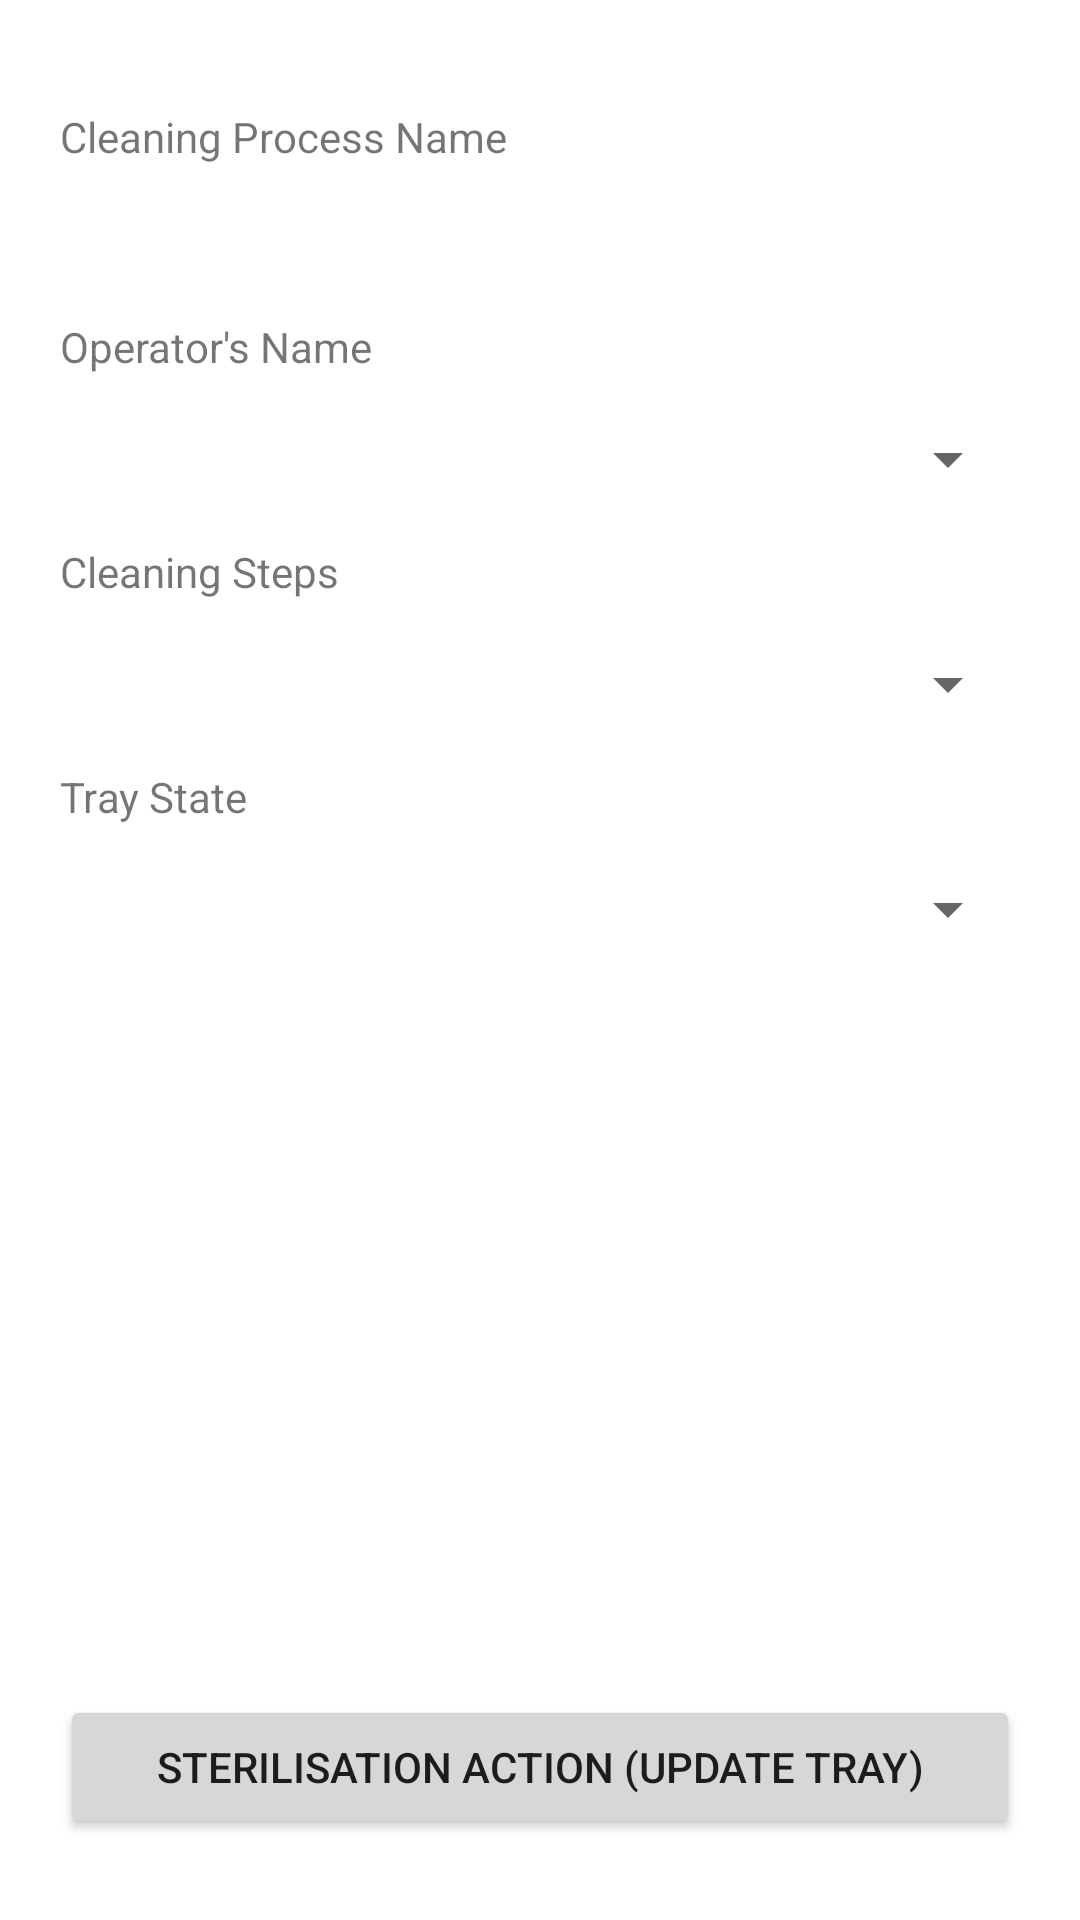

This screen was rendered from an Android layout file. Write that file and the resources it references.
<!-- AndroidManifest.xml: application theme Theme.COMP1471CW -->
<!-- res/layout/activity_update_tray.xml -->
<?xml version="1.0" encoding="utf-8"?>
<androidx.constraintlayout.widget.ConstraintLayout xmlns:android="http://schemas.android.com/apk/res/android"
    xmlns:app="http://schemas.android.com/apk/res-auto"
    xmlns:tools="http://schemas.android.com/tools"
    android:id="@+id/ButtonSterlization"
    android:layout_width="match_parent"
    android:layout_height="match_parent"
    android:padding="20dp"
    tools:context=".view.UpdateTrayActivity">

    <TextView
        android:id="@+id/textView2"
        android:layout_width="wrap_content"
        android:layout_height="wrap_content"
        android:layout_marginTop="16dp"
        android:text="Cleaning Process Name"
        app:layout_constraintStart_toStartOf="parent"
        app:layout_constraintTop_toTopOf="parent"
        tools:layout_editor_absoluteX="6dp" />

    <TextView
        android:id="@+id/textView_cleaningProcess"
        android:layout_width="wrap_content"
        android:layout_height="wrap_content"
        android:layout_marginTop="16dp"
        tools:text="Process 1"
        app:layout_constraintStart_toStartOf="parent"
        app:layout_constraintTop_toBottomOf="@id/textView2"
        tools:layout_editor_absoluteX="6dp" />

    <TextView
        android:id="@+id/textView3"
        android:layout_width="wrap_content"
        android:layout_height="wrap_content"
        android:layout_marginTop="16dp"
        android:text="Operator's Name"
        app:layout_constraintStart_toStartOf="parent"
        app:layout_constraintTop_toBottomOf="@id/textView_cleaningProcess"
        tools:layout_editor_absoluteX="6dp" />

    <Spinner
        android:id="@+id/spinnerOperator"
        android:layout_width="0dp"
        android:layout_height="wrap_content"
        android:layout_marginTop="16dp"
        app:layout_constraintEnd_toEndOf="parent"
        app:layout_constraintStart_toStartOf="@+id/textView3"
        app:layout_constraintTop_toBottomOf="@id/textView3" />

    <TextView
        android:id="@+id/textView6"
        android:layout_width="wrap_content"
        android:layout_height="wrap_content"
        android:layout_marginTop="16dp"
        android:text="Cleaning Steps"
        app:layout_constraintStart_toStartOf="parent"
        app:layout_constraintTop_toBottomOf="@+id/spinnerOperator" />

    <Spinner
        android:id="@+id/spinnerSteps"
        android:layout_width="0dp"
        android:layout_height="wrap_content"
        android:layout_marginTop="16dp"
        app:layout_constraintEnd_toEndOf="parent"
        app:layout_constraintStart_toStartOf="@+id/textView2"
        app:layout_constraintTop_toBottomOf="@id/textView6" />

    <TextView
        android:id="@+id/textView7"
        android:layout_width="wrap_content"
        android:layout_height="wrap_content"
        android:layout_marginTop="16dp"
        android:text="Tray State"
        app:layout_constraintStart_toStartOf="parent"
        app:layout_constraintTop_toBottomOf="@+id/spinnerSteps" />

    <Spinner
        android:id="@+id/spinner_trayState"
        android:layout_width="0dp"
        android:layout_height="wrap_content"
        android:layout_marginTop="16dp"
        app:layout_constraintEnd_toEndOf="parent"
        app:layout_constraintStart_toStartOf="@+id/textView2"
        app:layout_constraintTop_toBottomOf="@id/textView7" />

    <Button
        android:id="@+id/button_updateTray"
        android:layout_width="0dp"
        android:layout_height="wrap_content"
        android:layout_marginBottom="7dp"
        android:text="Sterilisation Action (Update Tray)"
        app:layout_constraintBottom_toBottomOf="parent"
        app:layout_constraintEnd_toEndOf="parent"
        app:layout_constraintStart_toStartOf="parent" />
</androidx.constraintlayout.widget.ConstraintLayout>
<!-- resources referenced by this layout -->
<resources>
  <style name="Theme.COMP1471CW" parent="Theme.MaterialComponents.DayNight.DarkActionBar">
          
          <item name="colorPrimary">@color/grey</item>
          <item name="colorPrimaryVariant">@color/purple_700</item>
          <item name="colorOnPrimary">@color/white</item>
          
          <item name="colorSecondary">@color/grey</item>
          <item name="colorSecondaryVariant">@color/grey</item>
          <item name="colorOnSecondary">@color/black</item>
          
          <item name="android:statusBarColor" tools:targetApi="l">?attr/colorPrimaryVariant</item>
          
      </style>
  <color name="grey">#FF303030</color>
  <color name="purple_700">#FF3700B3</color>
  <color name="white">#FFFFFFFF</color>
  <color name="black">#FF000000</color>
</resources>
